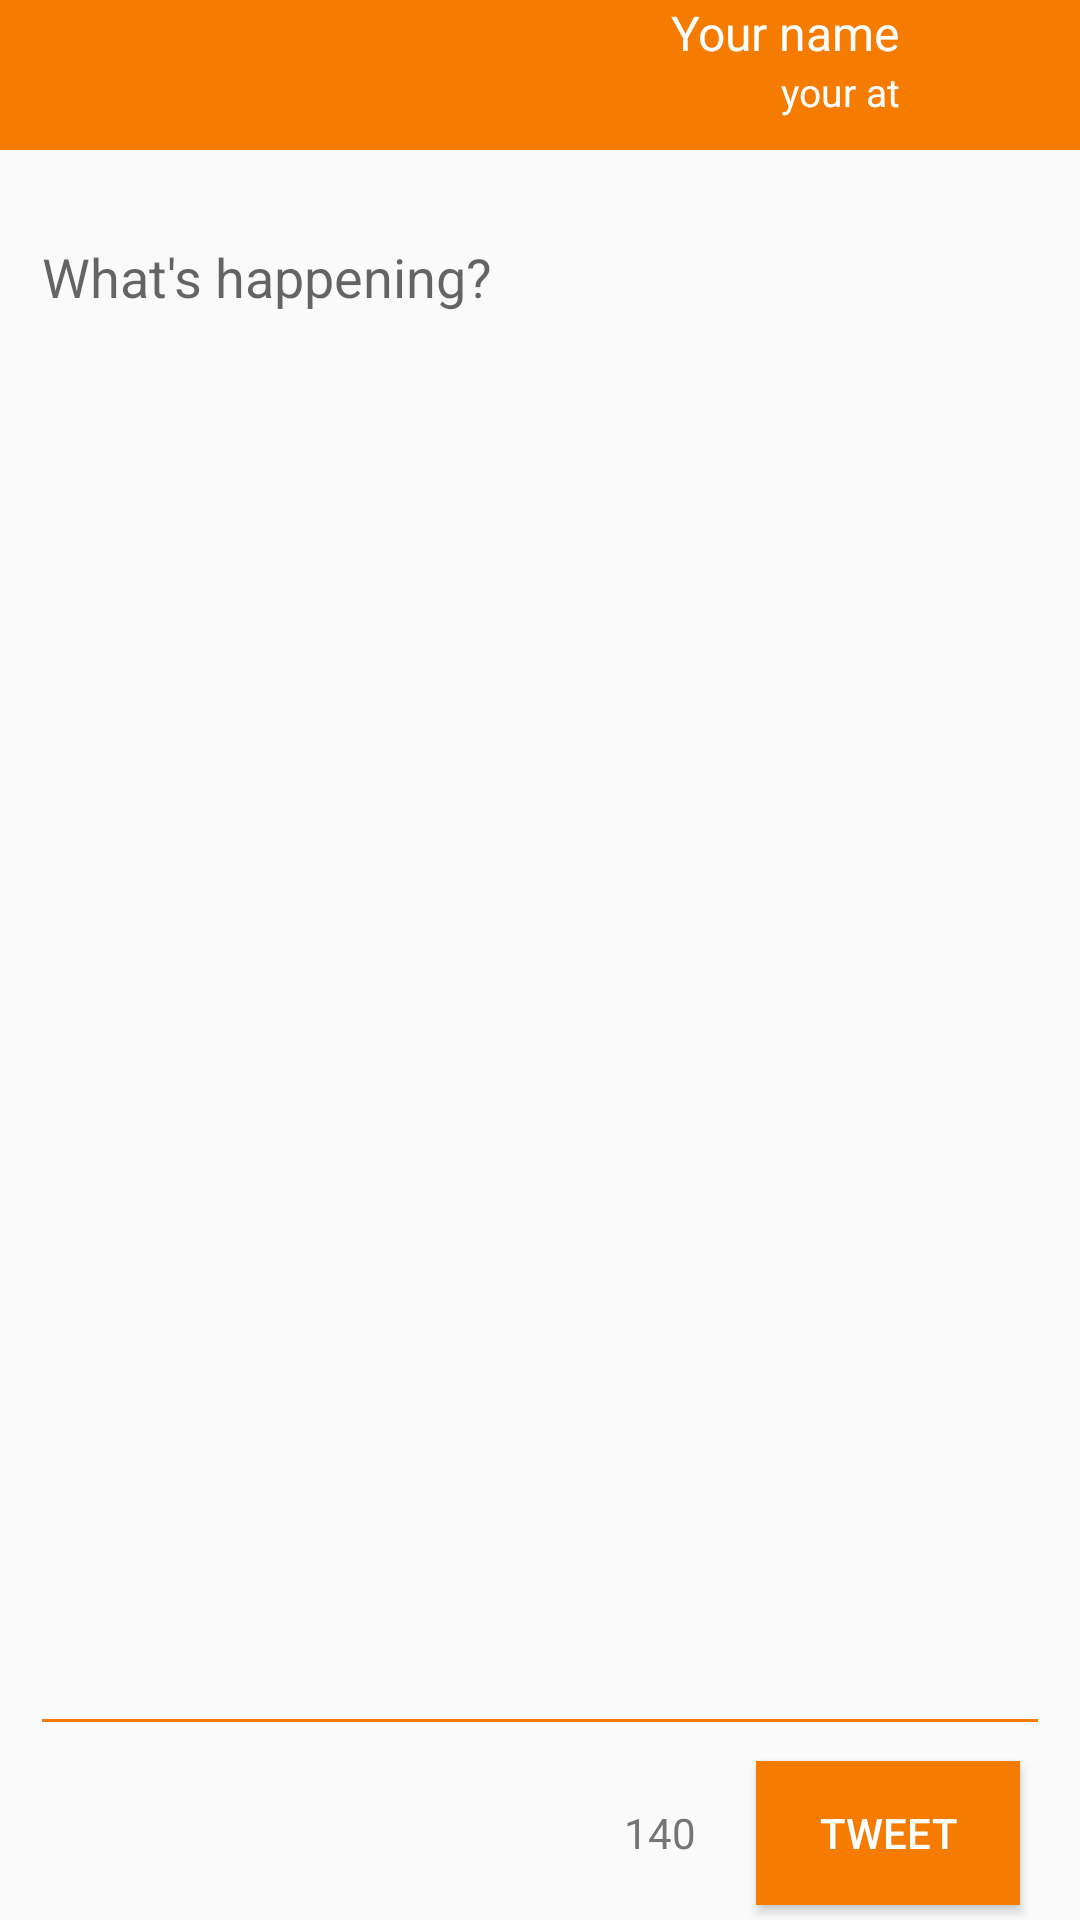

Reconstruct the res/layout file that produces this screen, plus the resources it refers to.
<!-- AndroidManifest.xml: application theme AppTheme -->
<!-- res/layout/fragment_new_tweet.xml -->
<?xml version="1.0" encoding="utf-8"?>
<RelativeLayout xmlns:android="http://schemas.android.com/apk/res/android"
    android:id="@+id/fmNewTweet"
    android:layout_width="match_parent"
    android:layout_height="match_parent">


    
    <RelativeLayout
        android:id="@+id/rlNewTweetHeader"
        android:layout_width="match_parent"
        android:layout_height="wrap_content"
        android:background="@color/primary_dark">

        <ImageView
            android:id="@+id/btnCloseNewTweet"
            android:layout_width="30dp"
            android:layout_height="30dp"
            android:src="@drawable/delete"
            android:layout_alignParentLeft="true"
            android:layout_centerVertical="true"
            android:layout_marginLeft="10dp"/>

        <ImageView
            android:src="@drawable/loading"
            android:id="@+id/ivNewTweetUserAvt"
            android:layout_width="50dp"
            android:layout_height="50dp"
            android:layout_alignParentRight="true"/>

        <TextView
            android:id="@+id/lblUsername"
            android:text="Your name"
            android:layout_width="wrap_content"
            android:layout_height="wrap_content"
            android:layout_toLeftOf="@id/ivNewTweetUserAvt"
            android:textColor="@color/primary"
            android:textSize="16sp"
            android:layout_marginRight="10dp"/>

        <TextView
            android:id="@+id/lblAt"
            android:text="your at"
            android:layout_width="wrap_content"
            android:layout_height="wrap_content"
            android:layout_toLeftOf="@id/ivNewTweetUserAvt"
            android:layout_below="@+id/lblUsername"
            android:textColor="@color/primary"
            android:textSize="13sp"
            android:layout_marginRight="10dp"/>



    </RelativeLayout>

    
    <RelativeLayout
        android:id="@+id/rlNewtweetBody"
        android:layout_marginTop="20dp"
        android:layout_marginLeft="10dp"
        android:layout_marginRight="10dp"
        android:layout_width="match_parent"
        android:layout_height="match_parent"

        android:layout_below="@+id/rlNewTweetHeader"
        android:layout_above="@+id/rlNewtweetFooter">

        <EditText
            android:id="@+id/edtNewTweet"
            android:layout_width="match_parent"
            android:layout_height="match_parent"
            android:inputType="textMultiLine"
            android:gravity="top"
            android:backgroundTint="@color/primary_dark"
            android:textColor="@color/secondary_text"
            android:hint="What's happening?"
            android:maxLength="140"
            android:layout_alignParentTop="true"
            android:layout_alignParentLeft="true"
            android:layout_alignParentStart="true" />

    </RelativeLayout>

    
    <RelativeLayout
        android:id="@+id/rlNewtweetFooter"
        android:layout_width="match_parent"
        android:layout_height="wrap_content"
        android:layout_alignParentBottom="true">

        <TextView
            android:id="@+id/tvCharCount"
            android:text="140"
            android:layout_width="wrap_content"
            android:layout_height="wrap_content"
            android:layout_centerVertical="true"
            android:layout_toLeftOf="@+id/btnNewTweet"
            android:textColor="@color/secondary_text"
            android:layout_marginRight="20dp"/>

        <Button
            android:id="@+id/btnNewTweet"
            android:layout_width="wrap_content"
            android:layout_height="wrap_content"
            android:layout_alignParentRight="true"
            android:layout_marginTop="5dp"
            android:layout_marginBottom="5dp"
            android:layout_marginRight="20dp"
            android:textColor="@color/primary"
            android:background="@color/primary_dark"
            android:text="TWEET"/>

    </RelativeLayout>

</RelativeLayout>
<!-- resources referenced by this layout -->
<resources>
  <color name="primary">#FFFFFF</color>
  <color name="primary_dark">#F57C00</color>
  <color name="secondary_text">#757575</color>
  <style name="AppTheme" parent="Theme.AppCompat.Light.NoActionBar" />
</resources>
